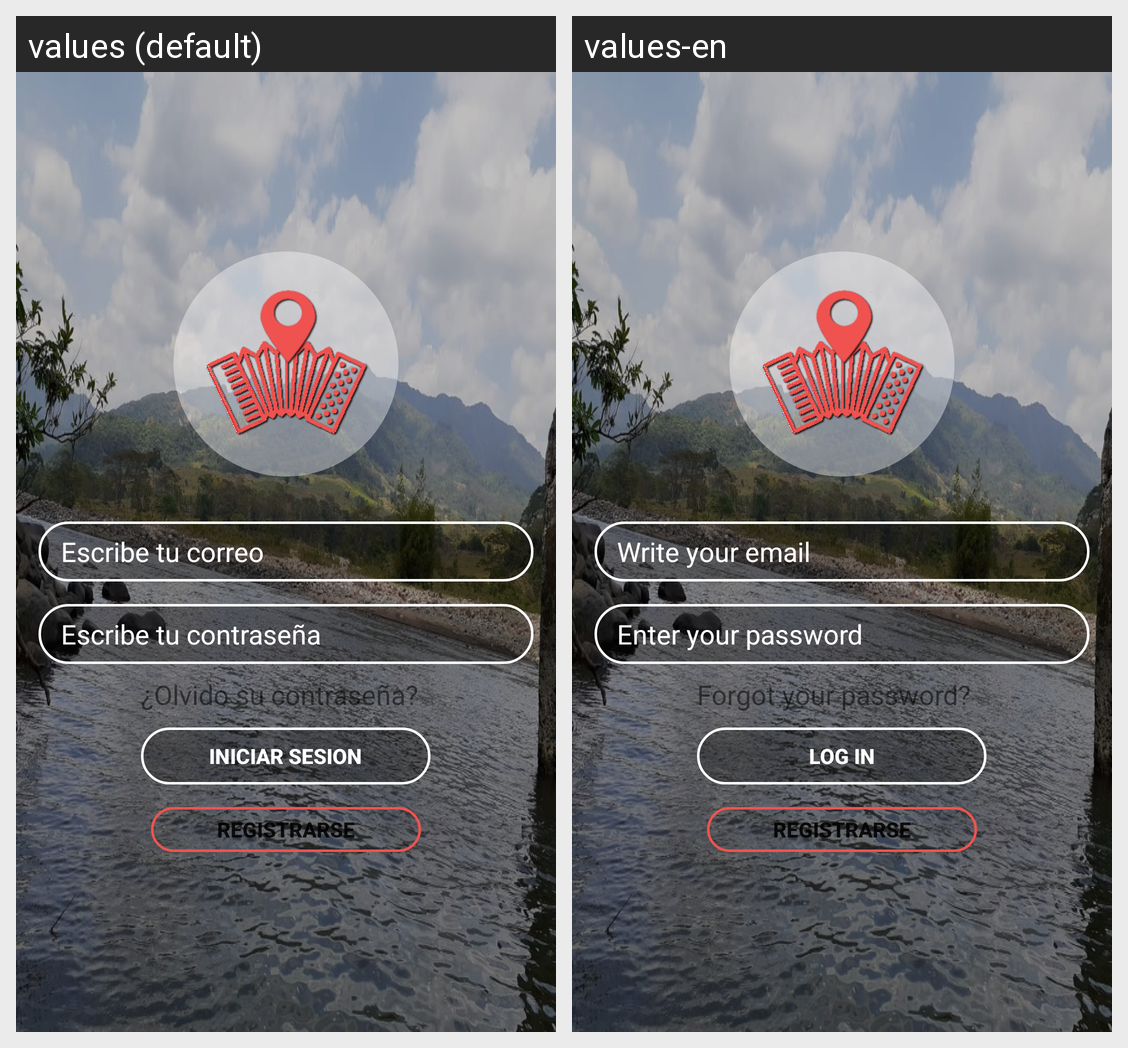

The same Android screen rendered under two of its app's locales, left to right. List the strings drawn on it with the default value and each locale's translation.
Android screen res/layout/activity_login.xml rendered under 2 locales, left to right: values (default), values-en. Device: Nexus 5 (rendered at 1080×1920; each locale shown at half size, 540×960, under a caption strip naming it); theme AppTheme.
Strings drawn on this screen, with the default value and each locale's value (text and hints the layout hard-codes, and strings that could not be matched under every locale, appear in the picture but are not listed):

textCorreo
  values: Escribe tu correo
  values-en: Write your email

textClave
  values: Escribe tu contraseña
  values-en: Enter your password

olvidoPass
  values: ¿Olvido su contraseña?
  values-en: Forgot your password?

iniciarSesion
  values: Iniciar sesion
  values-en: Log in
